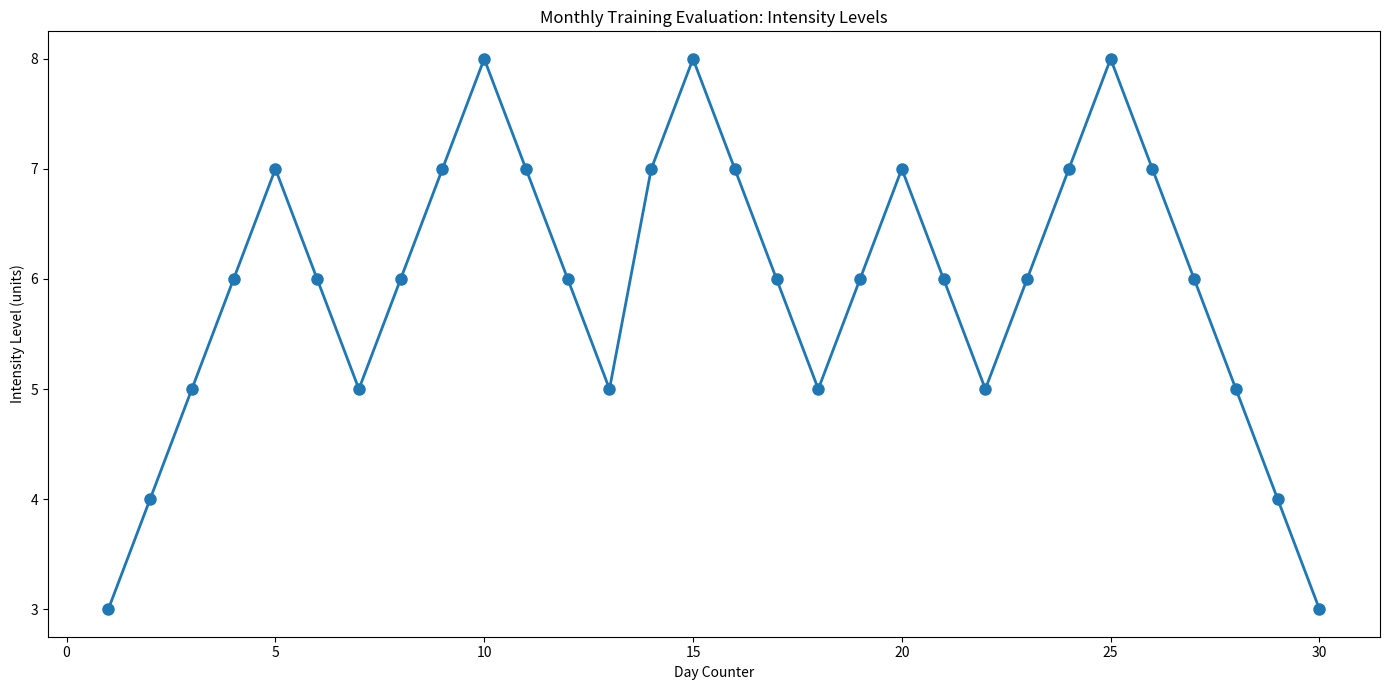

Here is the Python script that generated this plot:
import matplotlib.pyplot as plt
import numpy as np

days = np.arange(1, 31)

exercise_intensity = np.array([
    3, 4, 5, 6, 7, 6, 5, 6, 7, 8, 7, 6, 5, 7, 8, 7, 6, 5, 6, 7, 6, 5, 6, 7, 
    8, 7, 6, 5, 4, 3
])

fig, ax = plt.subplots(figsize=(14, 7))

ax.plot(days, exercise_intensity, marker='o', linewidth=2, markersize=8)

ax.set_title('Monthly Training Evaluation: Intensity Levels')
ax.set_xlabel('Day Counter')
ax.set_ylabel('Intensity Level (units)')

plt.tight_layout()
plt.show()
